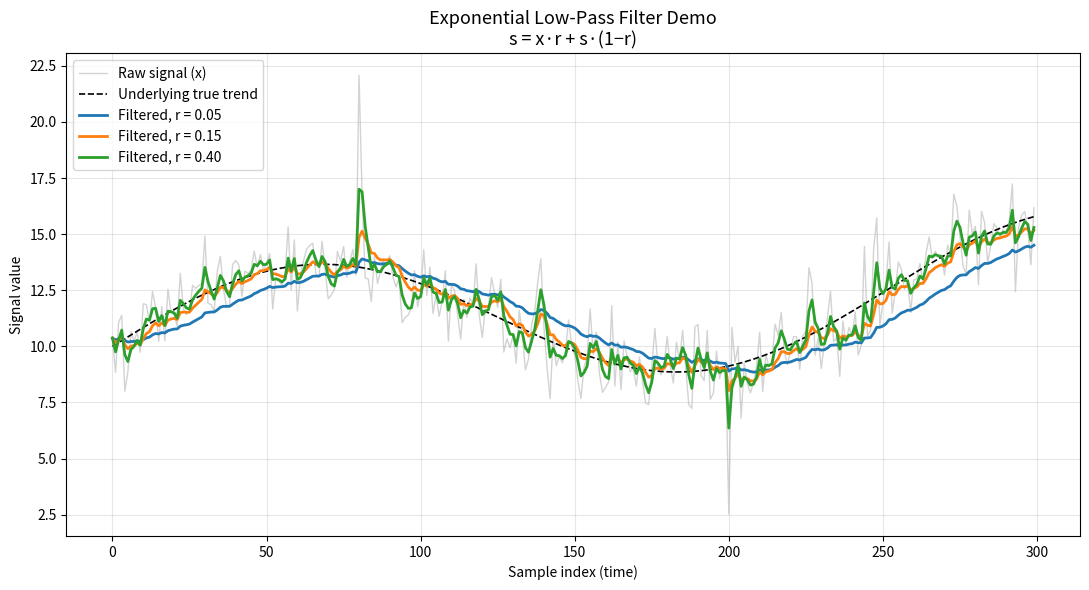

The script that saved this image: (Note: this script raises an exception after producing the figure.)
"""
Exponential Low-Pass Filter (a.k.a. Exponential Moving Average) Demo
---------------------------------------------------------------------

Update rule:
    s = x * r + s * (1 - r)

where:
    x = raw (noisy) signal sample just observed
    s = smoothed output (state carried between samples)
    r = "gain" / weighting for the new sample, e.g. r = 0.05 means each
        update blends in 5% of the new reading and keeps 95% of the
        previous smoothed value.

This is the discrete-time equivalent of an analog RC low-pass filter,
and is extremely cheap to compute (one multiply-add per sample), which
is why it's a favorite in embedded systems, sensor processing, and
real-time dashboards.

The script below:
  1. Generates a synthetic noisy signal (a slowly varying "true" trend
     plus random noise plus a couple of sudden spikes).
  2. Applies the exponential filter for a few different values of r so
     you can see the smoothing/lag trade-off.
  3. Plots raw vs. filtered signals and saves the figure to disk.
  4. Prints the first several iterations step-by-step so you can trace
     the math by hand.
"""

import numpy as np
import matplotlib.pyplot as plt
from pathlib import Path


def exponential_low_pass(x_values, r, s0=None):
    """
    Apply an exponential (single-pole IIR) low-pass filter to a sequence.

    Parameters
    ----------
    x_values : sequence of float
        The raw signal samples, in time order.
    r : float
        Smoothing factor in (0, 1]. Larger r -> less smoothing, faster
        response. Smaller r -> more smoothing, slower response (more lag).
    s0 : float, optional
        Initial value for the smoothed state. Defaults to the first raw
        sample (a common convention that avoids start-up transients).

    Returns
    -------
    np.ndarray
        The smoothed signal, same length as x_values.
    """
    x_values = np.asarray(x_values, dtype=float)
    s = x_values[0] if s0 is None else s0

    smoothed = np.empty_like(x_values)
    for i, x in enumerate(x_values):
        s = x * r + s * (1 - r)   # <-- the exponential low-pass update
        smoothed[i] = s

    return smoothed


def build_demo_signal(n_samples=300, seed=42):
    """Create a synthetic noisy signal with a drifting trend and two spikes."""
    rng = np.random.default_rng(seed)
    t = np.arange(n_samples)

    # Slowly varying "true" underlying trend
    true_trend = 10 + 3 * np.sin(t / 40.0) + 0.01 * t

    # Add measurement noise
    noise = rng.normal(loc=0.0, scale=1.2, size=n_samples)

    x = true_trend + noise

    # Inject a couple of sudden spikes/outliers to show filter response
    x[80] += 8
    x[81] += 4
    x[200] -= 7

    return t, x, true_trend


def main():
    t, x, true_trend = build_demo_signal()

    # Try a few different weightings r to show the smoothing/lag trade-off
    r_values = [0.05, 0.15, 0.4]
    filtered = {r: exponential_low_pass(x, r) for r in r_values}

    # --- Step-by-step trace of the first 10 samples for r = 0.05 ---------
    r_demo = 0.05
    print(f"Step-by-step trace of s = x*r + s*(1-r), r = {r_demo}\n")
    print(f"{'i':>3} | {'x (raw)':>10} | {'s (smoothed)':>14}")
    print("-" * 34)
    s = x[0]
    for i in range(10):
        if i == 0:
            print(f"{i:>3} | {x[i]:>10.4f} | {s:>14.4f}  (initial: s0 = x0)")
        else:
            s_prev = s
            s = x[i] * r_demo + s * (1 - r_demo)
            print(
                f"{i:>3} | {x[i]:>10.4f} | {s:>14.4f}  "
                f"(= {x[i]:.3f}*{r_demo} + {s_prev:.3f}*{1 - r_demo})"
            )
    print()

    # --- Plot ------------------------------------------------------------
    fig, ax = plt.subplots(figsize=(11, 6))

    ax.plot(t, x, color="lightgray", linewidth=1.0, label="Raw signal (x)", zorder=1)
    ax.plot(t, true_trend, color="black", linewidth=1.2, linestyle="--",
             label="Underlying true trend", zorder=2)

    colors = {0.05: "#1f77b4", 0.15: "#ff7f0e", 0.4: "#2ca02c"}
    for r in r_values:
        ax.plot(t, filtered[r], color=colors[r], linewidth=2.0,
                 label=f"Filtered, r = {r:.2f}", zorder=3)

    ax.set_title("Exponential Low-Pass Filter Demo\n"
                  "s = x·r + s·(1−r)", fontsize=13)
    ax.set_xlabel("Sample index (time)")
    ax.set_ylabel("Signal value")
    ax.legend(loc="upper left", frameon=True)
    ax.grid(True, alpha=0.3)

    fig.tight_layout()
    output_path = Path(__file__).resolve().parent / "ema_lowpass_demo.png"
    fig.savefig(output_path, dpi=150)
    print(f"Plot saved to {output_path}")


if __name__ == "__main__":
    main()
